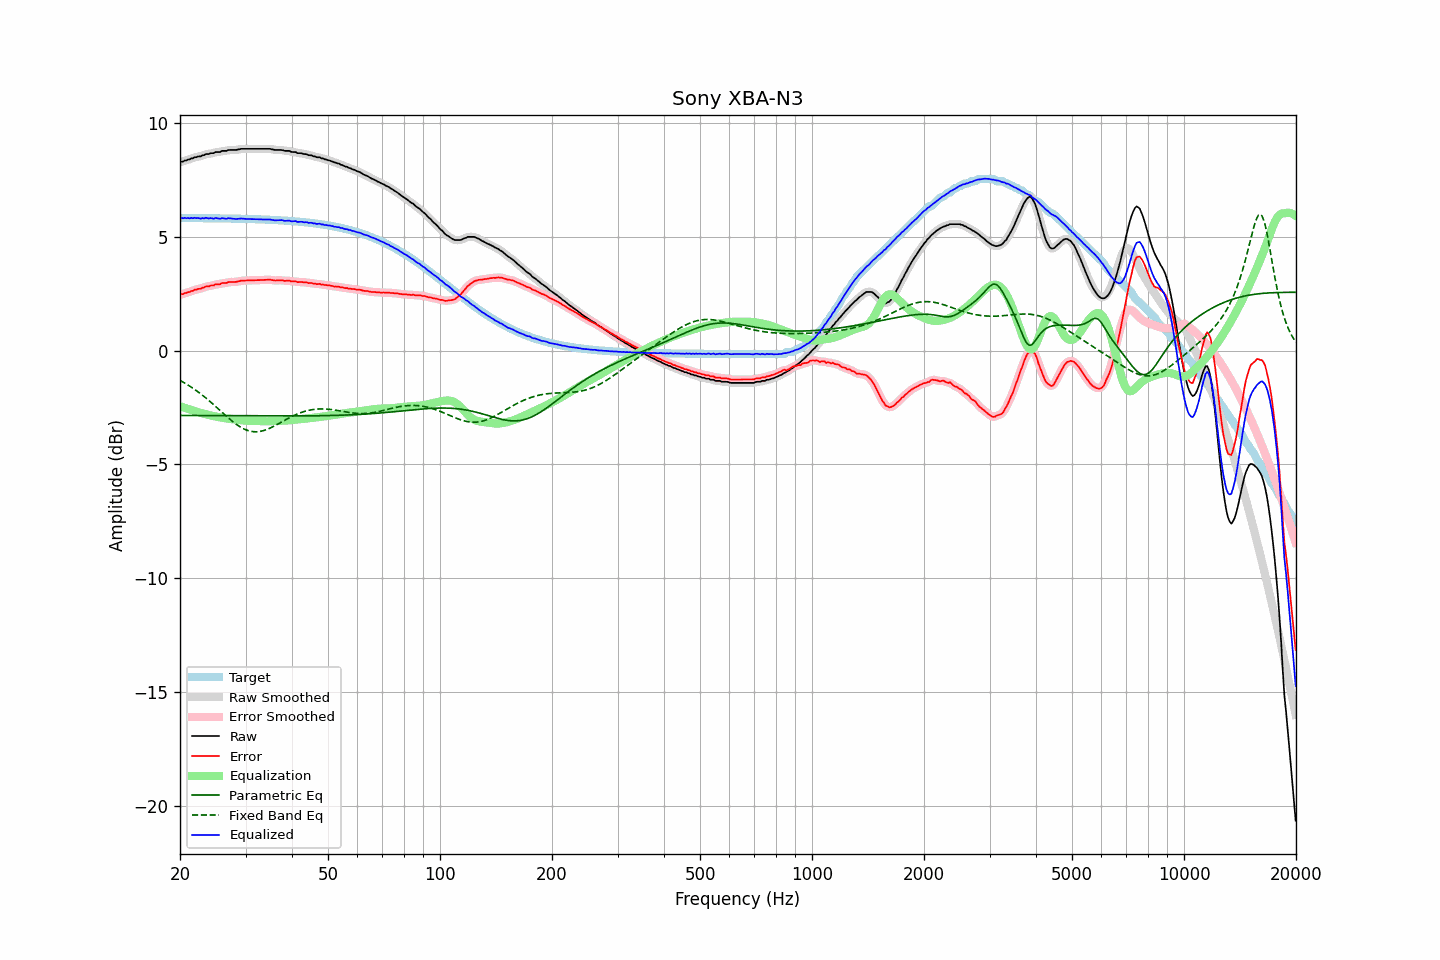

The table this chart was drawn from, first rows:
frequency, raw, error, smoothed, error_smoothed, equalization, parametric_eq, fixed_band_eq, equalized_raw, equalized_smoothed, target
20.00, 8.28, 2.45, 8.28, 2.45, -2.45, -2.85, -1.31, 5.83, 5.83, 5.83
20.20, 8.31, 2.48, 8.30, 2.47, -2.47, -2.85, -1.35, 5.84, 5.83, 5.83
20.40, 8.31, 2.48, 8.33, 2.50, -2.50, -2.85, -1.39, 5.81, 5.83, 5.83
20.61, 8.36, 2.53, 8.35, 2.52, -2.52, -2.85, -1.43, 5.84, 5.83, 5.83
20.81, 8.36, 2.53, 8.37, 2.54, -2.54, -2.85, -1.47, 5.82, 5.82, 5.83
21.02, 8.40, 2.57, 8.39, 2.57, -2.57, -2.85, -1.52, 5.83, 5.83, 5.83
21.23, 8.40, 2.57, 8.41, 2.58, -2.59, -2.85, -1.56, 5.81, 5.82, 5.83
21.44, 8.45, 2.62, 8.44, 2.61, -2.61, -2.85, -1.61, 5.84, 5.83, 5.83
21.66, 8.45, 2.62, 8.46, 2.64, -2.63, -2.85, -1.65, 5.82, 5.83, 5.83
21.87, 8.50, 2.67, 8.49, 2.66, -2.66, -2.85, -1.70, 5.84, 5.83, 5.82
22.09, 8.50, 2.68, 8.51, 2.68, -2.68, -2.85, -1.75, 5.82, 5.83, 5.82
22.31, 8.53, 2.71, 8.52, 2.70, -2.70, -2.85, -1.80, 5.83, 5.82, 5.82
22.54, 8.54, 2.72, 8.54, 2.71, -2.72, -2.85, -1.85, 5.82, 5.82, 5.82
22.76, 8.54, 2.72, 8.55, 2.73, -2.74, -2.86, -1.91, 5.80, 5.81, 5.82
22.99, 8.59, 2.77, 8.58, 2.75, -2.76, -2.86, -1.96, 5.83, 5.82, 5.82
23.22, 8.59, 2.77, 8.60, 2.78, -2.78, -2.86, -2.02, 5.81, 5.82, 5.82
23.45, 8.64, 2.82, 8.62, 2.80, -2.80, -2.86, -2.08, 5.84, 5.83, 5.82
23.69, 8.64, 2.82, 8.64, 2.82, -2.82, -2.86, -2.14, 5.82, 5.82, 5.82
23.92, 8.64, 2.82, 8.66, 2.84, -2.83, -2.86, -2.20, 5.81, 5.82, 5.82
24.16, 8.68, 2.86, 8.66, 2.84, -2.85, -2.86, -2.26, 5.83, 5.81, 5.82
24.40, 8.68, 2.86, 8.68, 2.86, -2.87, -2.86, -2.32, 5.81, 5.81, 5.82
24.65, 8.68, 2.86, 8.70, 2.88, -2.88, -2.86, -2.38, 5.80, 5.82, 5.82
24.89, 8.73, 2.91, 8.71, 2.90, -2.90, -2.86, -2.45, 5.83, 5.82, 5.81
25.14, 8.73, 2.92, 8.72, 2.91, -2.91, -2.86, -2.51, 5.82, 5.81, 5.81
25.39, 8.73, 2.92, 8.74, 2.92, -2.92, -2.86, -2.57, 5.81, 5.81, 5.81
25.65, 8.73, 2.92, 8.75, 2.93, -2.94, -2.86, -2.64, 5.79, 5.81, 5.81
25.91, 8.78, 2.97, 8.76, 2.95, -2.95, -2.86, -2.70, 5.83, 5.81, 5.81
26.16, 8.78, 2.97, 8.77, 2.96, -2.96, -2.86, -2.77, 5.81, 5.81, 5.81
26.43, 8.78, 2.97, 8.79, 2.98, -2.98, -2.86, -2.83, 5.80, 5.81, 5.81
26.69, 8.78, 2.97, 8.79, 2.99, -2.99, -2.86, -2.89, 5.79, 5.81, 5.81
26.96, 8.82, 3.01, 8.81, 3.00, -3.00, -2.86, -2.96, 5.82, 5.81, 5.81
27.23, 8.82, 3.01, 8.82, 3.01, -3.00, -2.86, -3.02, 5.82, 5.81, 5.80
27.50, 8.82, 3.02, 8.82, 3.02, -3.01, -2.86, -3.08, 5.81, 5.81, 5.80
27.77, 8.82, 3.02, 8.82, 3.02, -3.02, -2.86, -3.13, 5.80, 5.80, 5.80
28.05, 8.82, 3.02, 8.82, 3.02, -3.03, -2.86, -3.19, 5.79, 5.79, 5.80
28.33, 8.82, 3.02, 8.82, 3.03, -3.04, -2.86, -3.24, 5.78, 5.79, 5.80
28.62, 8.84, 3.04, 8.84, 3.04, -3.05, -2.86, -3.29, 5.79, 5.79, 5.80
28.90, 8.85, 3.05, 8.85, 3.06, -3.05, -2.86, -3.33, 5.80, 5.80, 5.80
29.19, 8.87, 3.07, 8.86, 3.07, -3.06, -2.87, -3.38, 5.81, 5.80, 5.79
29.48, 8.87, 3.08, 8.87, 3.08, -3.07, -2.87, -3.42, 5.80, 5.80, 5.79
29.78, 8.87, 3.08, 8.87, 3.08, -3.08, -2.87, -3.45, 5.79, 5.79, 5.79
30.08, 8.87, 3.08, 8.87, 3.08, -3.08, -2.87, -3.48, 5.79, 5.79, 5.79
30.38, 8.87, 3.08, 8.87, 3.08, -3.08, -2.87, -3.51, 5.78, 5.78, 5.79
30.68, 8.87, 3.08, 8.87, 3.08, -3.09, -2.87, -3.53, 5.78, 5.78, 5.78
30.99, 8.87, 3.09, 8.87, 3.09, -3.09, -2.87, -3.55, 5.78, 5.78, 5.78
31.30, 8.87, 3.09, 8.87, 3.09, -3.09, -2.87, -3.56, 5.78, 5.78, 5.78
31.61, 8.87, 3.09, 8.87, 3.09, -3.09, -2.87, -3.57, 5.78, 5.78, 5.78
31.93, 8.87, 3.09, 8.87, 3.09, -3.09, -2.87, -3.57, 5.78, 5.78, 5.78
32.24, 8.87, 3.10, 8.87, 3.10, -3.10, -2.87, -3.57, 5.77, 5.77, 5.77
32.57, 8.87, 3.10, 8.87, 3.10, -3.10, -2.87, -3.56, 5.77, 5.77, 5.77
32.89, 8.87, 3.10, 8.87, 3.10, -3.10, -2.87, -3.55, 5.77, 5.77, 5.77
33.22, 8.87, 3.10, 8.87, 3.10, -3.11, -2.87, -3.53, 5.76, 5.76, 5.77
33.55, 8.87, 3.11, 8.87, 3.11, -3.11, -2.87, -3.52, 5.76, 5.76, 5.76
33.89, 8.87, 3.11, 8.87, 3.11, -3.11, -2.87, -3.49, 5.76, 5.76, 5.76
34.23, 8.87, 3.11, 8.87, 3.11, -3.11, -2.87, -3.47, 5.76, 5.76, 5.76
34.57, 8.87, 3.12, 8.87, 3.12, -3.11, -2.87, -3.44, 5.76, 5.76, 5.75
34.92, 8.87, 3.12, 8.86, 3.11, -3.10, -2.87, -3.41, 5.76, 5.76, 5.75
35.27, 8.85, 3.10, 8.85, 3.10, -3.10, -2.87, -3.37, 5.75, 5.75, 5.75
35.62, 8.84, 3.10, 8.84, 3.09, -3.10, -2.87, -3.34, 5.74, 5.74, 5.74
35.97, 8.82, 3.08, 8.82, 3.08, -3.10, -2.87, -3.30, 5.72, 5.73, 5.74
... 635 more rows
